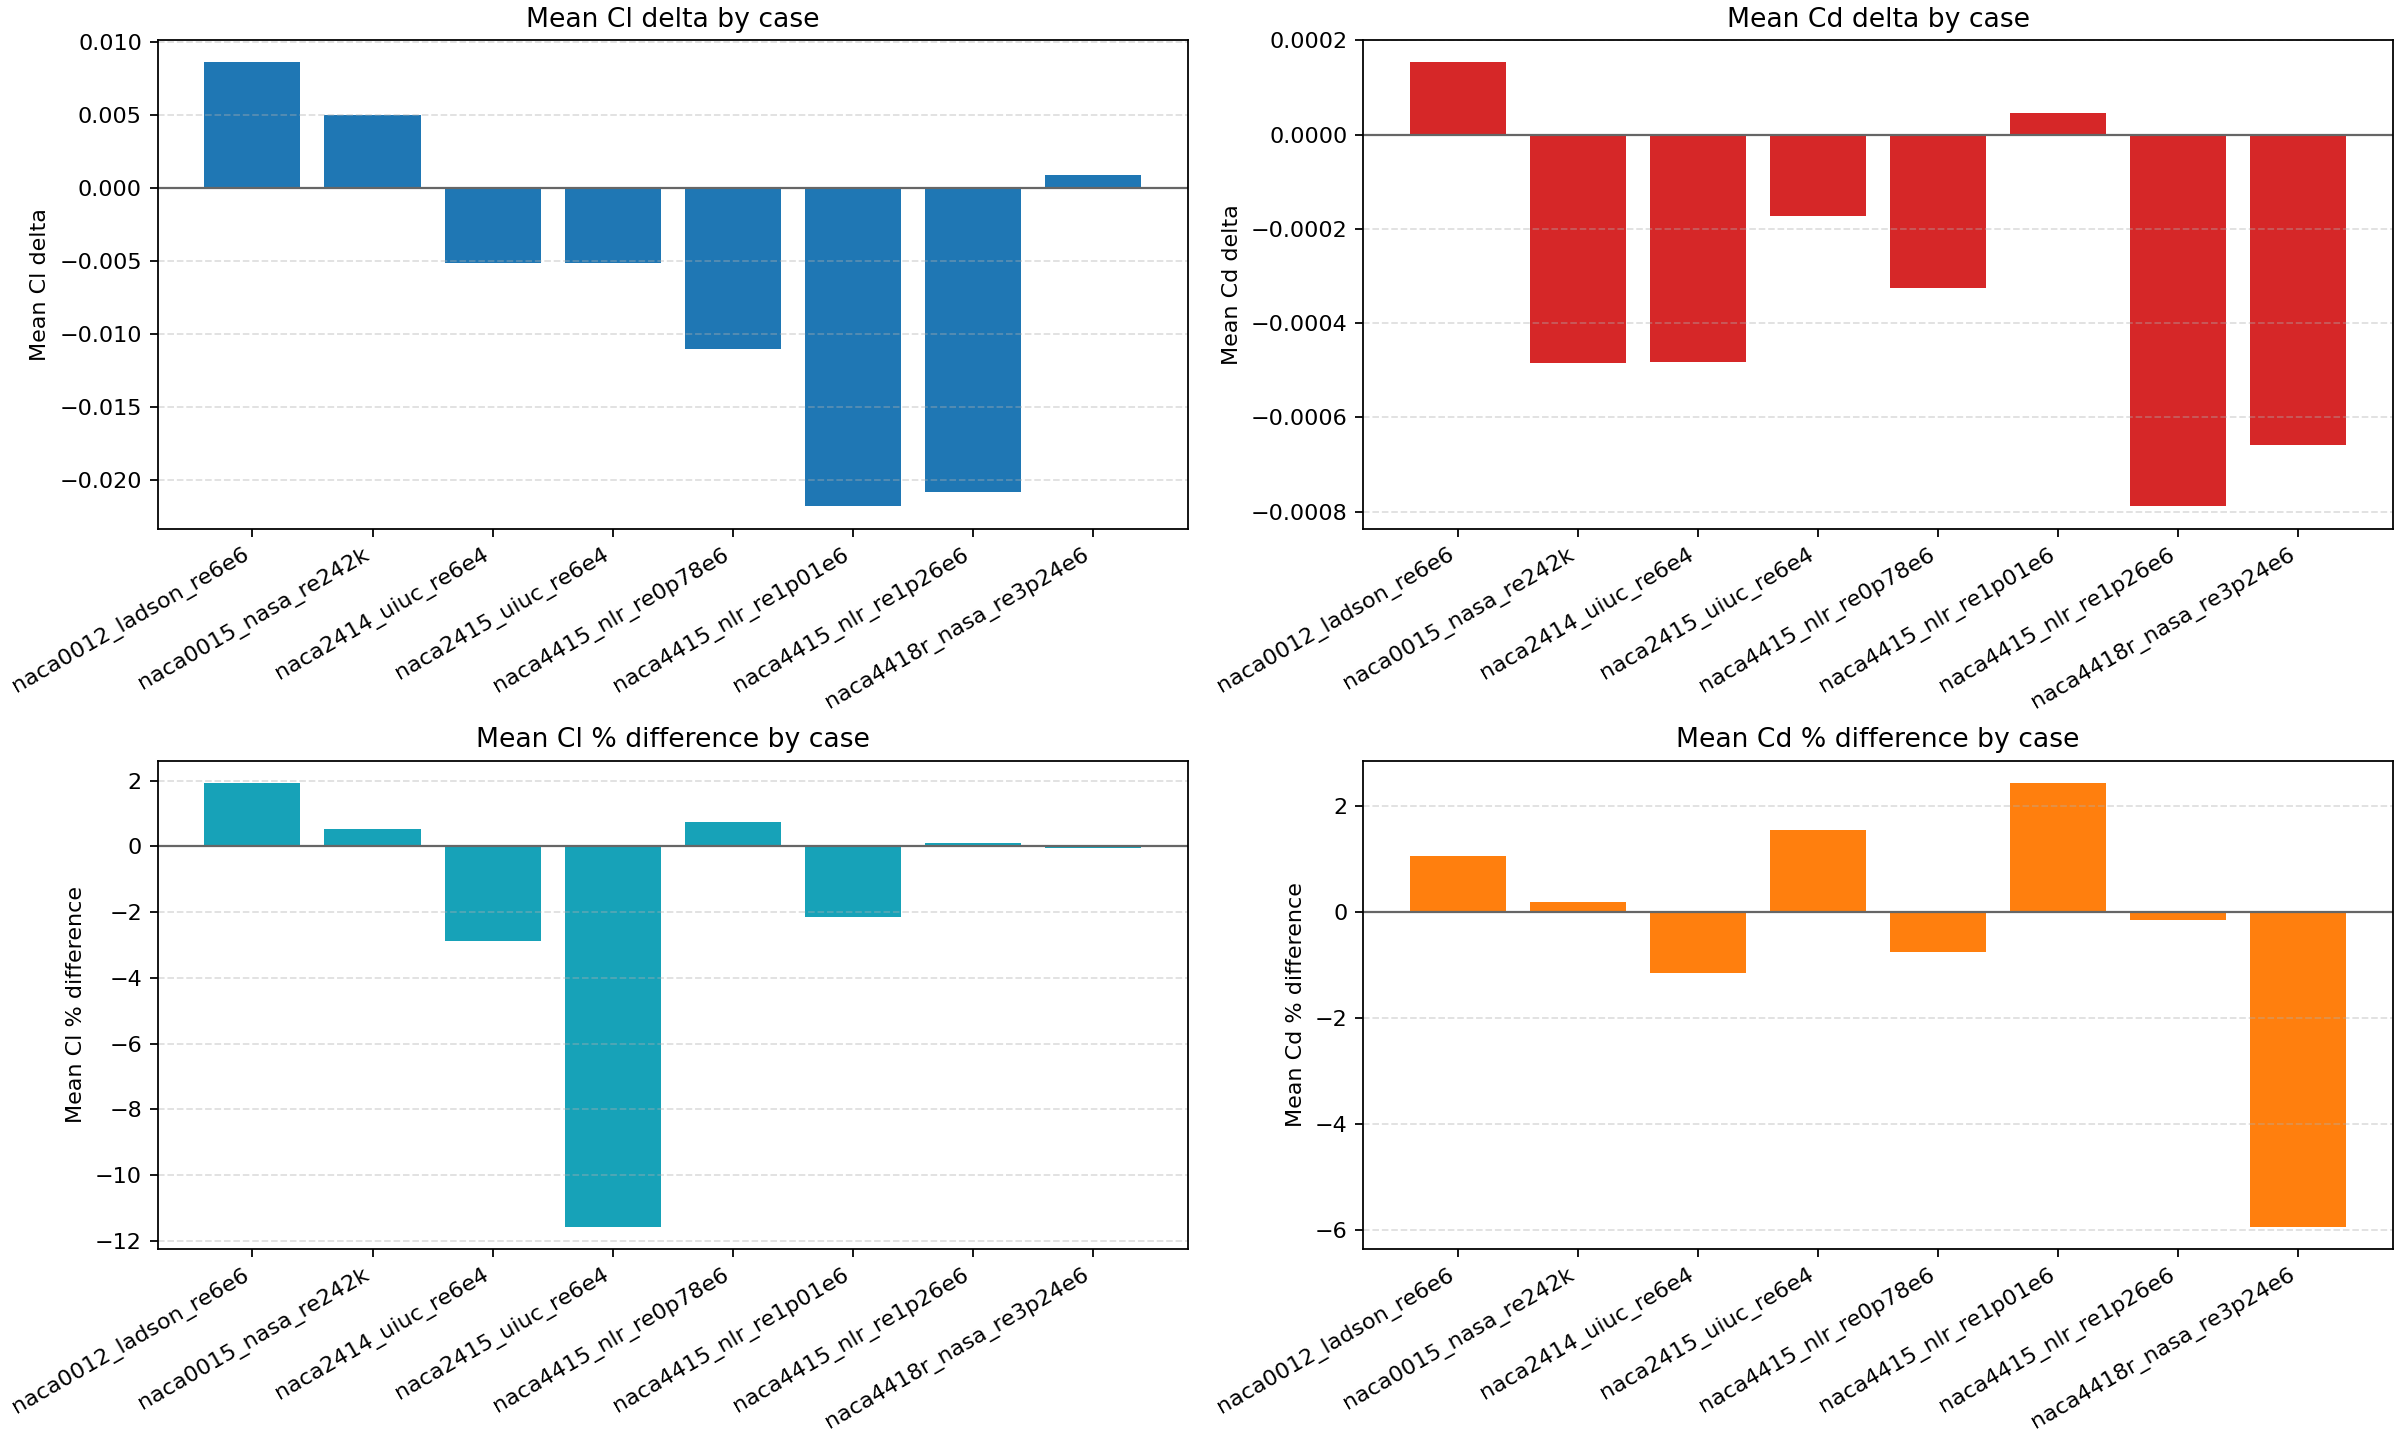

Values plotted in this chart, from the file beside it:
case_id, case_path, source_name, source_url, points, mean_cl_delta, mean_cl_abs_err, rmse_cl, max_cl_abs_err, mean_cl_pct_delta, mean_cl_pct_err, mean_cd_delta, mean_cd_abs_err, rmse_cd, max_cd_abs_err, mean_cd_pct_delta, mean_cd_pct_err
naca0012_ladson_re6e6, benchmarks/cases/naca0012_case.json, Ladson force data via Turbulence Modelin…, https://tmbwg.github.io/turbmodels/naca0…, 15, 0.00864, 0.01647, 0.02466, 0.0623, 1.939, 3.225, 0.0001533, 0.0008867, 0.001095, 0.00253, 1.043, 7.399
naca0015_nasa_re242k, benchmarks/cases/naca0015_nasa_re242k_ca…, NASA/CR-20205001147, https://ntrs.nasa.gov/api/citations/2020…, 11, 0.004991, 0.005118, 0.01514, 0.05, 0.5205, 0.555, -0.0004845, 0.002059, 0.004364, 0.01399, 0.1776, 6.04
naca2414_uiuc_re6e4, benchmarks/cases/naca2414_case.json, UIUC Low-Speed Airfoil Tests Vol. 2, https://m-selig.ae.illinois.edu/pd/pub/l…, 11, -0.0051, 0.06397, 0.07009, 0.0961, -2.863, 20.43, -0.0004818, 0.002064, 0.002411, 0.0045, -1.161, 6.877
naca2415_uiuc_re6e4, benchmarks/cases/naca2415_case.json, UIUC Low-Speed Airfoil Tests Vol. 2, https://m-selig.ae.illinois.edu/pd/pub/l…, 11, -0.005145, 0.02891, 0.03755, 0.07, -11.58, 16.08, -0.0001727, 0.004245, 0.004987, 0.0097, 1.537, 12.56
naca4415_nlr_re0p78e6, benchmarks/cases/naca4415_nlr_re0p78e6_c…, NLR / Ohio State University Wind Tunnel …, https://www.nlr.gov/wind/nwtc/airfoils-o…, 12, -0.01103, 0.02473, 0.03463, 0.0883, 0.7338, 4.98, -0.000325, 0.001142, 0.001834, 0.0052, -0.7597, 8.009
naca4415_nlr_re1p01e6, benchmarks/cases/naca4415_nlr_re1p01e6_c…, NLR / Ohio State University Wind Tunnel …, https://www.nlr.gov/wind/nwtc/airfoils-o…, 14, -0.02179, 0.03075, 0.05186, 0.1215, -2.14, 4.273, 4.64286e-05, 0.003125, 0.004471, 0.0116, 2.434, 20.38
naca4415_nlr_re1p26e6, benchmarks/cases/naca4415_nlr_re1p26e6_c…, NLR / Ohio State University Wind Tunnel …, https://www.nlr.gov/wind/nwtc/airfoils-o…, 13, -0.02083, 0.03097, 0.05021, 0.1178, 0.09607, 4.949, -0.0007885, 0.003235, 0.004949, 0.0144, -0.1626, 22
naca4418r_nasa_re3p24e6, benchmarks/cases/naca4418r_nasa_re3p24e6…, NACA-WR-L-451, https://ntrs.nasa.gov/api/citations/1993…, 12, 0.0009333, 0.0024, 0.005949, 0.02, -0.03884, 0.2672, -0.0006583, 0.001475, 0.002126, 0.0055, -5.95, 9.163
